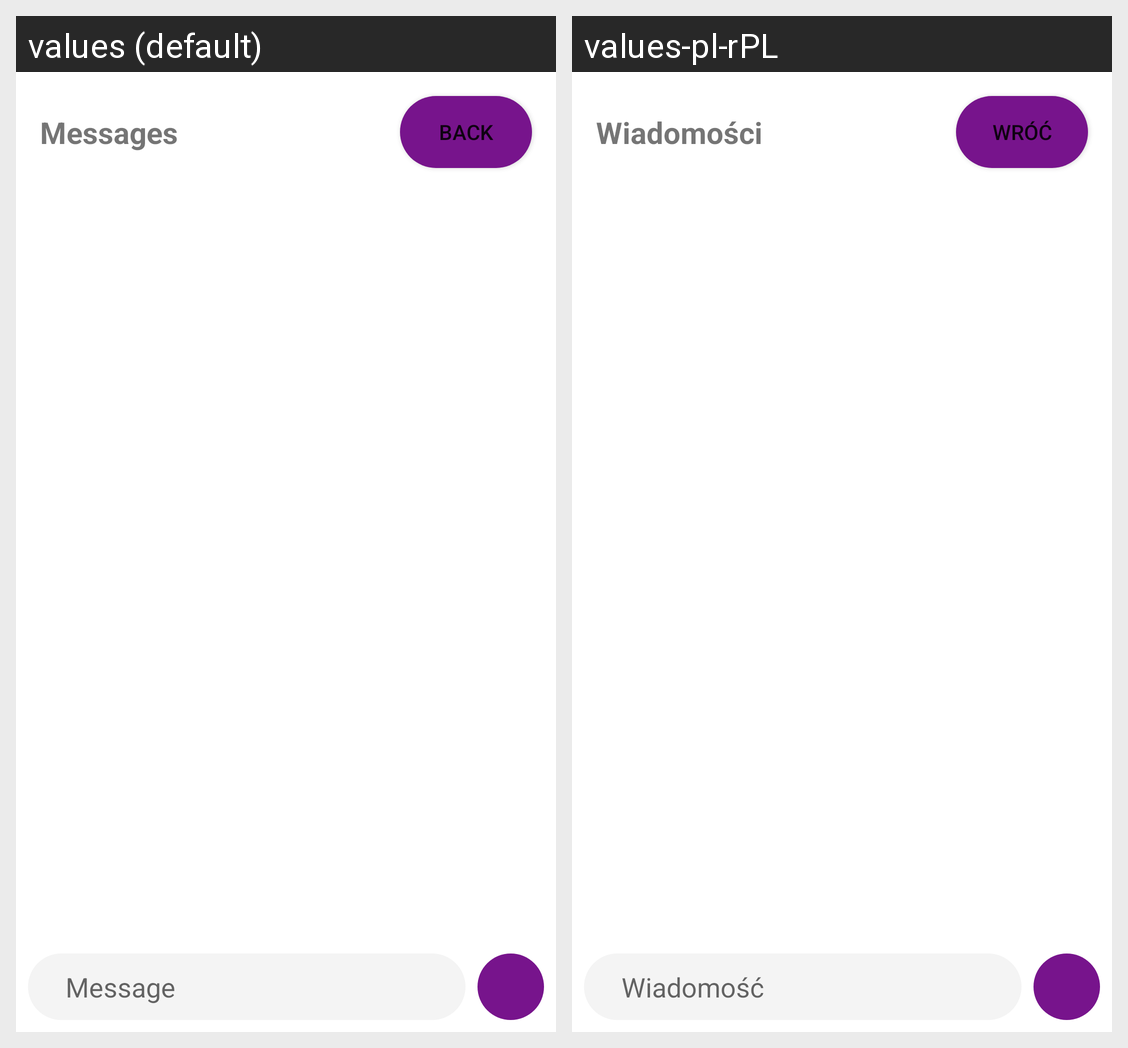

Translations of the strings shown on this Android screen, per locale in the grid:
Android screen res/layout/fragment_client_messages.xml rendered under 2 locales, left to right: values (default), values-pl-rPL. Device: Nexus 5 (rendered at 1080×1920; each locale shown at half size, 540×960, under a caption strip naming it); theme Theme.LunchForYou.
Strings drawn on this screen, with the default value and each locale's value (text and hints the layout hard-codes, and strings that could not be matched under every locale, appear in the picture but are not listed):

message
  values: Message
  values-pl-rPL: Wiadomość

messages
  values: Messages
  values-pl-rPL: Wiadomości

back
  values: Back
  values-pl-rPL: Wróć
